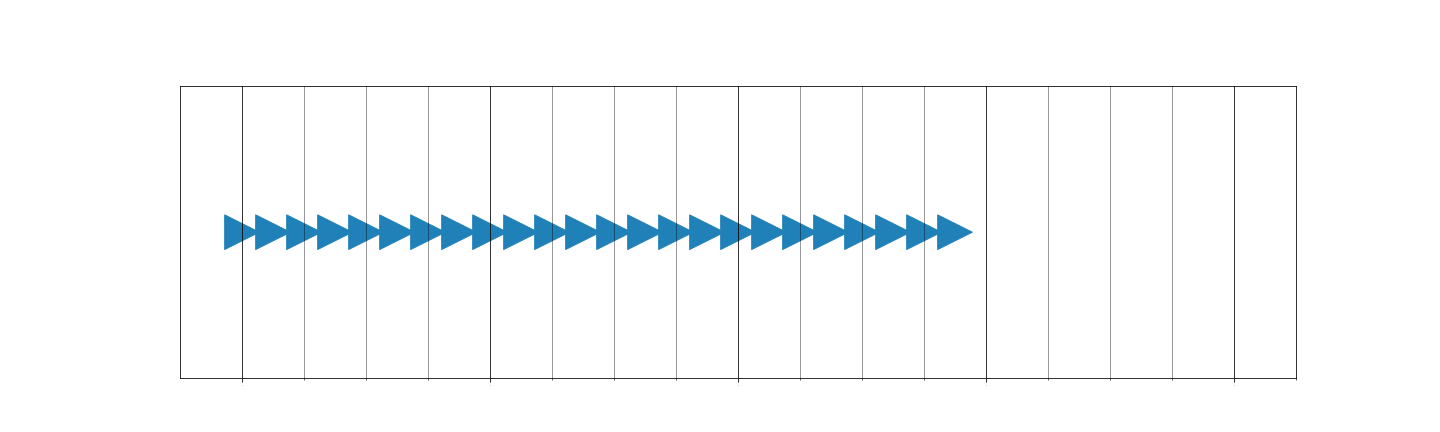

The table this chart was drawn from, first rows:
Pitch, Velocity, Position, Length
79, 86, 0.0, 81
79, 84, 0.5, 196
79, 79, 1.0, 213
79, 81, 1.5, 212
79, 70, 2.0, 229
79, 81, 2.5, 209
79, 80, 3.0, 205
79, 79, 3.5, 201
79, 86, 4.0, 217
79, 80, 4.5, 201
79, 86, 5.0, 205
79, 89, 5.5, 225
79, 93, 6.0, 201
79, 89, 6.5, 221
79, 94, 7.0, 213
79, 99, 7.5, 205
79, 105, 8.0, 209
79, 101, 8.5, 205
79, 109, 9.0, 192
79, 111, 9.5, 176
79, 113, 10.0, 200
79, 113, 10.5, 196
79, 114, 11.0, 200
79, 114, 11.5, 167
